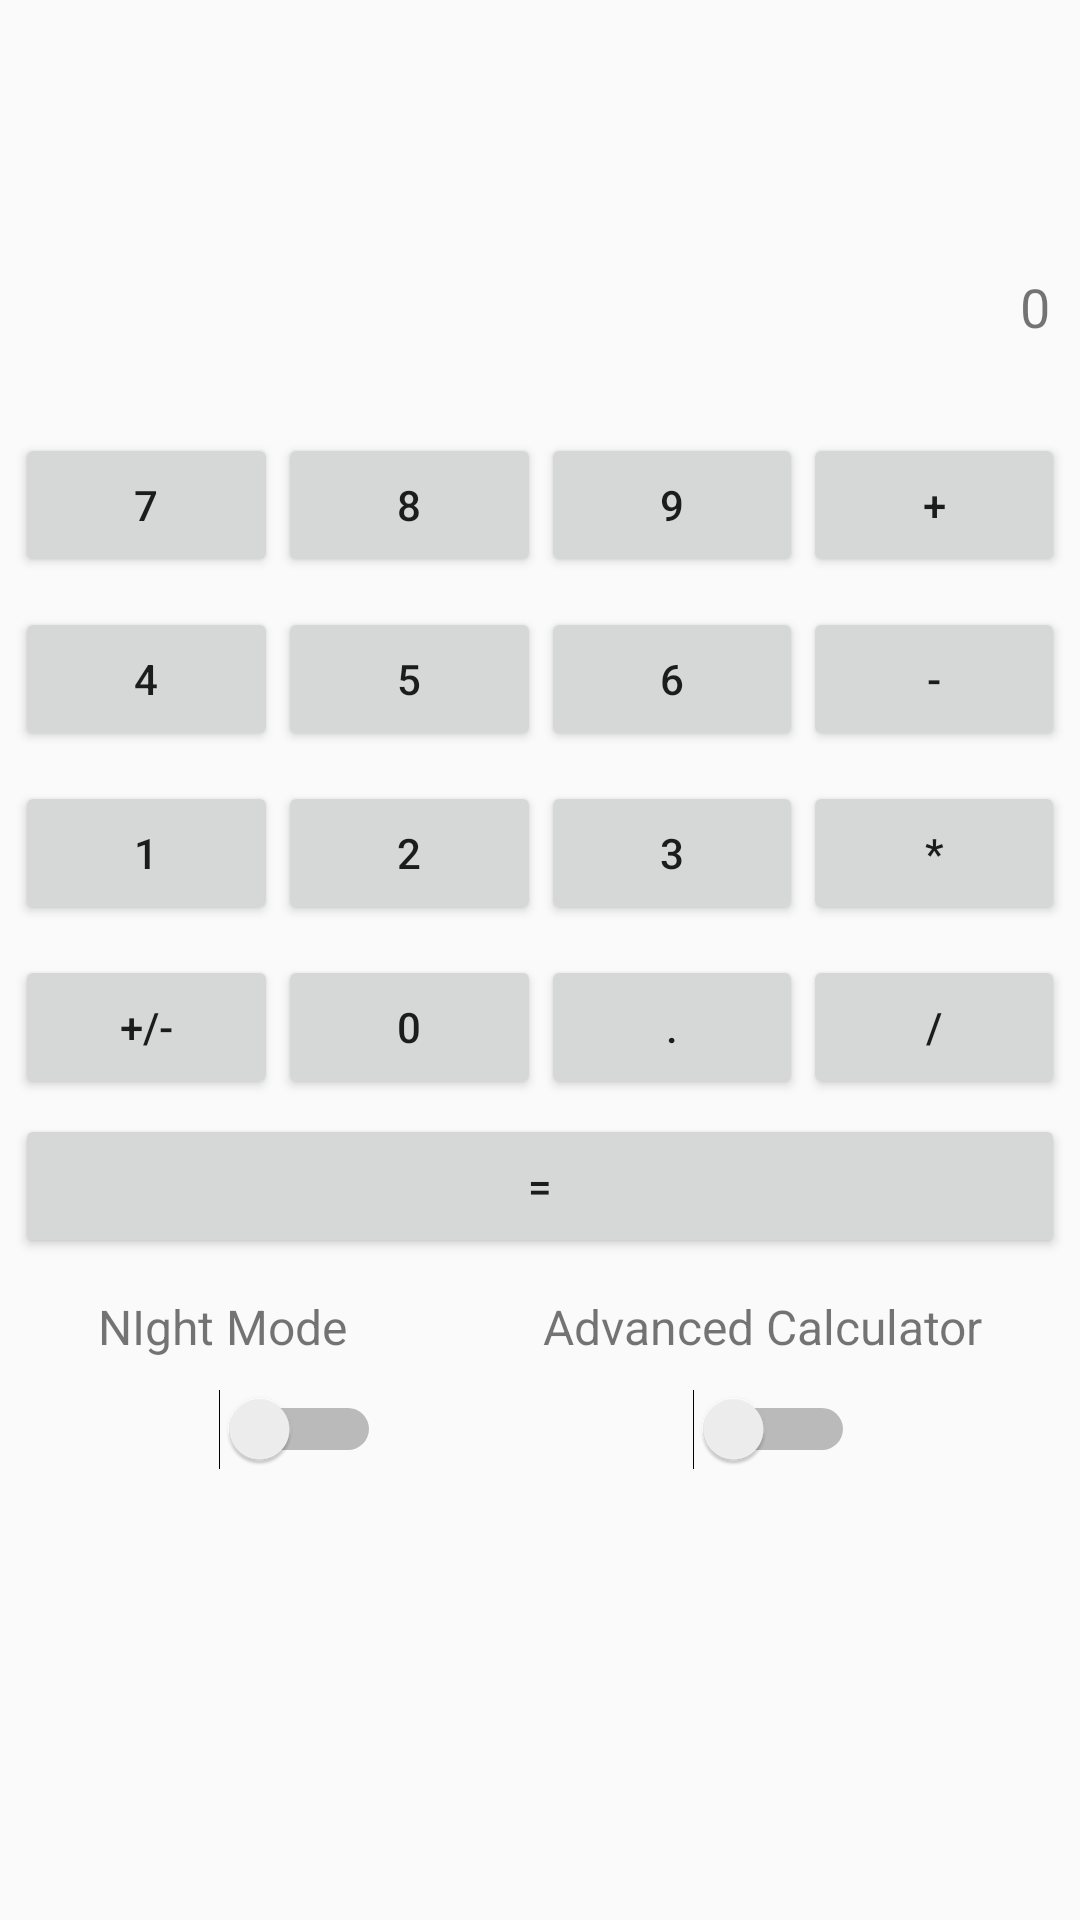

Android layout source for this screen:
<!-- AndroidManifest.xml: application theme AppTheme -->
<!-- res/layout/activity_main.xml -->
<?xml version="1.0" encoding="utf-8"?>
<LinearLayout xmlns:android="http://schemas.android.com/apk/res/android"
    android:orientation="vertical" android:layout_width="match_parent"
    android:layout_height="match_parent">


    <LinearLayout
        android:id="@+id/topSpace"
        android:layout_width="match_parent"
        android:layout_height="80dp"
        android:orientation="horizontal">

    </LinearLayout>

    <TextView
        android:id="@+id/resultField"
        android:layout_width="match_parent"
        android:layout_height="wrap_content"
        android:layout_marginBottom="10dp"
        android:layout_marginLeft="5dp"
        android:layout_marginRight="10dp"
        android:layout_marginTop="10dp"
        android:ems="10"
        android:inputType="number|numberSigned|numberDecimal"
        android:text="0"
        android:textAlignment="textEnd"
        android:textSize="18dp" />

    <LinearLayout
        android:layout_width="match_parent"
        android:layout_height="wrap_content"
        android:layout_marginLeft="5dp"
        android:layout_marginRight="5dp"
        android:layout_marginTop="20dp"
        android:orientation="horizontal">

        <Button
            android:id="@+id/button7"
            android:layout_width="wrap_content"
            android:layout_height="wrap_content"
            android:layout_weight="1"
            android:contentDescription="7"
            android:text="7" />

        <Button
            android:id="@+id/button8"
            android:layout_width="wrap_content"
            android:layout_height="wrap_content"
            android:layout_weight="1"
            android:contentDescription="8"
            android:text="8" />

        <Button
            android:id="@+id/button9"
            android:layout_width="wrap_content"
            android:layout_height="wrap_content"
            android:layout_weight="1"
            android:contentDescription="9"
            android:text="9" />

        <Button
            android:id="@+id/buttonPlus"
            android:layout_width="wrap_content"
            android:layout_height="wrap_content"
            android:layout_weight="1"
            android:text="+" />
    </LinearLayout>

    <LinearLayout
        android:layout_width="match_parent"
        android:layout_height="wrap_content"
        android:layout_marginLeft="5dp"
        android:layout_marginRight="5dp"
        android:layout_marginTop="10dp"
        android:orientation="horizontal">

        <Button
            android:id="@+id/button4"
            android:layout_width="wrap_content"
            android:layout_height="wrap_content"
            android:layout_weight="1"
            android:contentDescription="4"
            android:text="4" />

        <Button
            android:id="@+id/button5"
            android:layout_width="wrap_content"
            android:layout_height="wrap_content"
            android:layout_weight="1"
            android:contentDescription="5"
            android:text="5" />

        <Button
            android:id="@+id/button6"
            android:layout_width="wrap_content"
            android:layout_height="wrap_content"
            android:layout_weight="1"
            android:contentDescription="6"
            android:text="6" />

        <Button
            android:id="@+id/buttonMinus"
            android:layout_width="wrap_content"
            android:layout_height="wrap_content"
            android:layout_weight="1"
            android:text="-" />
    </LinearLayout>

    <LinearLayout
        android:layout_width="match_parent"
        android:layout_height="wrap_content"
        android:layout_marginLeft="5dp"
        android:layout_marginRight="5dp"
        android:layout_marginTop="10dp"
        android:orientation="horizontal">

        <Button
            android:id="@+id/button1"
            android:layout_width="wrap_content"
            android:layout_height="wrap_content"
            android:layout_weight="1"
            android:contentDescription="1"
            android:text="1" />

        <Button
            android:id="@+id/button2"
            android:layout_width="wrap_content"
            android:layout_height="wrap_content"
            android:layout_weight="1"
            android:contentDescription="2"
            android:text="2" />

        <Button
            android:id="@+id/button3"
            android:layout_width="wrap_content"
            android:layout_height="wrap_content"
            android:layout_weight="1"
            android:contentDescription="3"
            android:text="3" />

        <Button
            android:id="@+id/buttonMultiply"
            android:layout_width="wrap_content"
            android:layout_height="wrap_content"
            android:layout_weight="1"
            android:text="*" />
    </LinearLayout>

    <LinearLayout
        android:layout_width="match_parent"
        android:layout_height="wrap_content"
        android:layout_marginLeft="5dp"
        android:layout_marginRight="5dp"
        android:layout_marginTop="10dp"
        android:orientation="horizontal">

        <Button
            android:id="@+id/buttonSign"
            android:layout_width="wrap_content"
            android:layout_height="wrap_content"
            android:layout_weight="1"
            android:text="+/-" />

        <Button
            android:id="@+id/button0"
            android:layout_width="wrap_content"
            android:layout_height="wrap_content"
            android:layout_weight="1"
            android:contentDescription="0"
            android:text="0" />

        <Button
            android:id="@+id/buttonPoint"
            android:layout_width="wrap_content"
            android:layout_height="wrap_content"
            android:layout_weight="1"
            android:text="." />

        <Button
            android:id="@+id/buttonDivide"
            android:layout_width="wrap_content"
            android:layout_height="wrap_content"
            android:layout_weight="1"
            android:text="/" />
    </LinearLayout>

    <LinearLayout
        android:layout_width="match_parent"
        android:layout_height="50dp"
        android:layout_marginLeft="5dp"
        android:layout_marginRight="5dp"
        android:layout_marginTop="5dp"
        android:orientation="horizontal">

        <Button
            android:id="@+id/buttonCalculate"
            android:layout_width="wrap_content"
            android:layout_height="wrap_content"
            android:layout_weight="1"
            android:text="=" />
    </LinearLayout>

    <LinearLayout
        android:layout_width="match_parent"
        android:layout_height="wrap_content"
        android:layout_marginTop="10dp"
        android:orientation="horizontal">

        <TextView
            android:id="@+id/textViewNightMode"
            android:layout_width="wrap_content"
            android:layout_height="wrap_content"
            android:layout_weight="1"
            android:text="NIght Mode"
            android:textAlignment="center"
            android:textSize="16sp" />

        <TextView
            android:id="@+id/textView"
            android:layout_width="wrap_content"
            android:layout_height="wrap_content"
            android:layout_weight="1"
            android:text="Advanced Calculator"
            android:textAlignment="center"
            android:textSize="16sp" />
    </LinearLayout>

    <LinearLayout
        android:layout_width="match_parent"
        android:layout_height="match_parent"
        android:layout_marginTop="10dp"
        android:orientation="horizontal">

        <RelativeLayout
            android:layout_width="match_parent"
            android:layout_height="match_parent"
            android:layout_weight="0.44">

            <Switch
                android:id="@+id/switchadvancedCalc"
                android:layout_width="wrap_content"
                android:layout_height="wrap_content"
                android:layout_alignParentEnd="true"
                android:layout_alignParentTop="true"
                android:layout_marginEnd="75dp"
                android:layout_weight="0.46"
                android:textAlignment="center" />

            <Switch
                android:id="@+id/switchNightMode"
                android:layout_width="wrap_content"
                android:layout_height="wrap_content"
                android:layout_alignParentStart="true"
                android:layout_alignParentTop="true"
                android:layout_marginStart="73dp"
                android:layout_weight="0.44"
                android:textAlignment="viewStart" />
        </RelativeLayout>

    </LinearLayout>

</LinearLayout>
<!-- resources referenced by this layout -->
<resources>
  <style name="AppTheme" parent="Theme.AppCompat.Light.DarkActionBar">
          
          <item name="colorPrimary">@color/colorPrimary</item>
          <item name="colorPrimaryDark">@color/colorPrimaryDark</item>
          <item name="colorAccent">@color/colorAccent</item>
      </style>
  <color name="colorPrimary">#3F51B5</color>
  <color name="colorPrimaryDark">#303F9F</color>
  <color name="colorAccent">#FF4081</color>
</resources>
